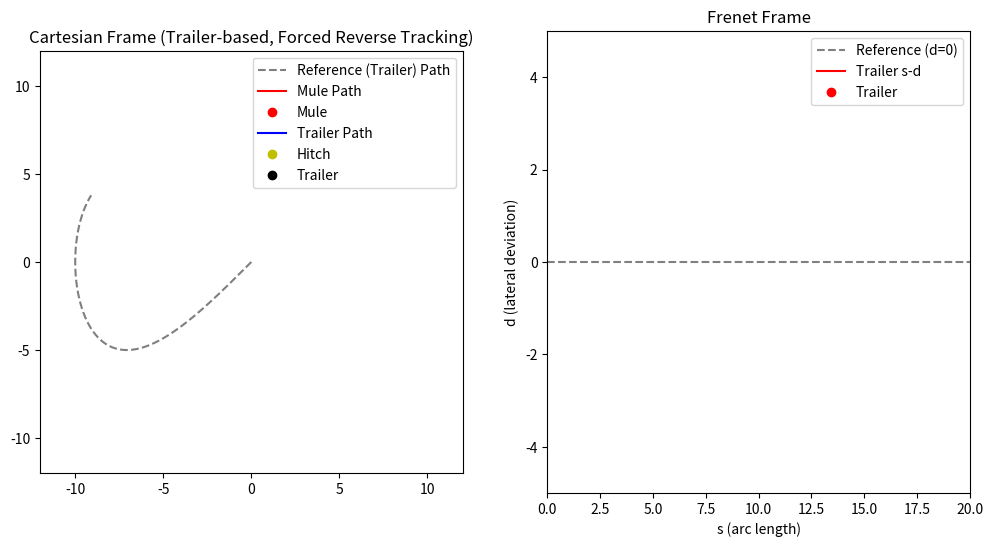
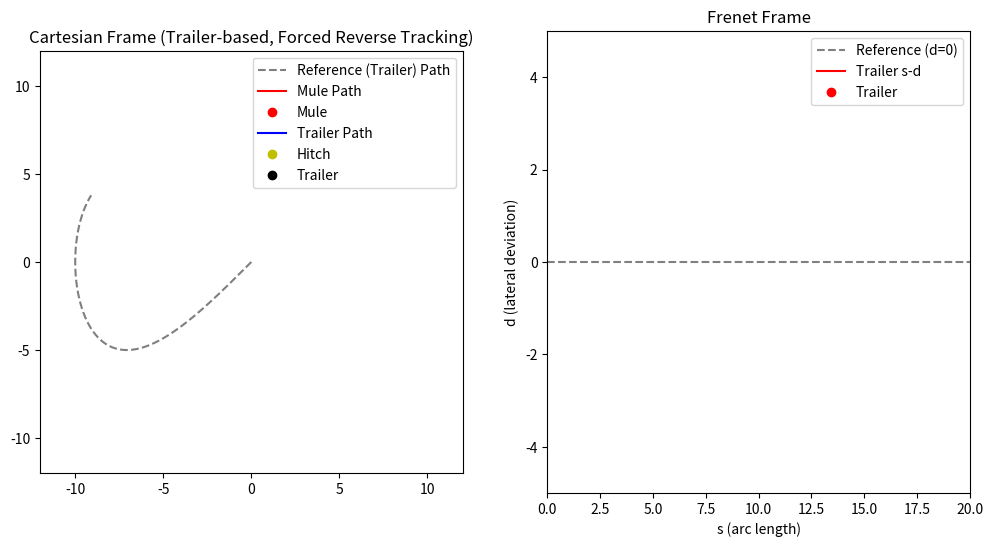

These figures' Python source, in order:
# [redacted]
import math
import numpy as np
import matplotlib.pyplot as plt
from matplotlib import animation
from scipy.optimize import minimize

class CartesianFrenetConverter:
    """
    A class for converting states between Cartesian and Frenet coordinate systems
    """

    @ staticmethod
    def cartesian_to_frenet(rs, rx, ry, rtheta, rkappa, rdkappa, x, y, v, a, theta, kappa):
        dx = x - rx
        dy = y - ry

        cos_theta_r = math.cos(rtheta)
        sin_theta_r = math.sin(rtheta)

        cross_rd_nd = cos_theta_r * dy - sin_theta_r * dx
        d = math.copysign(math.hypot(dx, dy), cross_rd_nd)

        delta_theta = theta - rtheta
        tan_delta_theta = math.tan(delta_theta)
        cos_delta_theta = math.cos(delta_theta)

        one_minus_kappa_r_d = 1 - rkappa * d
        d_dot = one_minus_kappa_r_d * tan_delta_theta

        kappa_r_d_prime = rdkappa * d + rkappa * d_dot

        d_ddot = (-kappa_r_d_prime * tan_delta_theta +
                  one_minus_kappa_r_d / (cos_delta_theta * cos_delta_theta) *
                  (kappa * one_minus_kappa_r_d / cos_delta_theta - rkappa))

        s = rs
        s_dot = v * cos_delta_theta / one_minus_kappa_r_d

        delta_theta_prime = one_minus_kappa_r_d / cos_delta_theta * kappa - rkappa
        s_ddot = (a * cos_delta_theta -
                  s_dot * s_dot *
                  (d_dot * delta_theta_prime - kappa_r_d_prime)) / one_minus_kappa_r_d

        return [s, s_dot, s_ddot], [d, d_dot, d_ddot]

    @ staticmethod
    def frenet_to_cartesian(rs, rx, ry, rtheta, rkappa, rdkappa, s_condition, d_condition):
        if abs(rs - s_condition[0]) >= 1.0e-6:
            raise ValueError(
                "The reference point s and s_condition[0] don't match")

        cos_theta_r = math.cos(rtheta)
        sin_theta_r = math.sin(rtheta)

        x = rx - sin_theta_r * d_condition[0]
        y = ry + cos_theta_r * d_condition[0]

        one_minus_kappa_r_d = 1 - rkappa * d_condition[0]

        tan_delta_theta = d_condition[1] / one_minus_kappa_r_d
        delta_theta = math.atan2(d_condition[1], one_minus_kappa_r_d)
        cos_delta_theta = math.cos(delta_theta)

        theta = CartesianFrenetConverter.normalize_angle(delta_theta + rtheta)

        kappa_r_d_prime = rdkappa * d_condition[0] + rkappa * d_condition[1]

        kappa = (((d_condition[2] + kappa_r_d_prime * tan_delta_theta) *
                  cos_delta_theta * cos_delta_theta) / one_minus_kappa_r_d + rkappa) * \
            cos_delta_theta / one_minus_kappa_r_d

        d_dot = d_condition[1] * s_condition[1]
        v = math.sqrt(one_minus_kappa_r_d * one_minus_kappa_r_d *
                      s_condition[1] * s_condition[1] + d_dot * d_dot)

        delta_theta_prime = one_minus_kappa_r_d / cos_delta_theta * kappa - rkappa

        a = (s_condition[2] * one_minus_kappa_r_d / cos_delta_theta +
             s_condition[1] * s_condition[1] / cos_delta_theta *
             (d_condition[1] * delta_theta_prime - kappa_r_d_prime))

        return x, y, theta, kappa, v, a

    @ staticmethod
    def normalize_angle(angle):
        a = math.fmod(angle + math.pi, 2.0 * math.pi)
        if a < 0.0:
            a += 2.0 * math.pi
        return a - math.pi


class ParametricFunctions:
    @staticmethod
    def circle(t, R=10.0, v=1.0):
        omega = v / R
        x = R * np.cos(omega * t)
        y = R * np.sin(omega * t)
        theta = np.arctan2(y, x) + np.pi / 2
        return x, y, theta

    @staticmethod
    def ellipse(t, a=12.0, b=8.0, v=1.0):
        omega = v / ((a + b) / 2.0)
        x = a * np.cos(omega * t)
        y = b * np.sin(omega * t)
        theta = np.arctan2(b * np.cos(omega * t), -a * np.sin(omega * t))
        return x, y, theta

    @staticmethod
    def figure_eight(t, a=10.0, v=1.0):
        omega = v / a
        x = a * np.sin(omega * t)
        y = a * np.sin(omega * t) * np.cos(omega * t)
        dx = a * omega * np.cos(omega * t)
        dy = a * omega * np.cos(2 * omega * t)
        theta = np.arctan2(dy, dx)
        return x, y, theta

    @staticmethod
    def straight_line(t, slope=0.0, intercept=0.0, v=1.0):
        x = v * t
        y = slope * x + intercept
        theta = np.arctan2(slope, 1.0)
        return x, y, theta


class Controller:
    def __init__(self, N=12, dt=0.1, v=1.0,
                 w_pos_trailer=1000.0, w_omega=0.01, w_omega_rate=1.0,
                 omega_bounds=(-2.0, 2.0), max_delta_omega=0.5,
                 use_exp_smooth=False, smooth_alpha=0.3):
        self.N = N
        self.dt = dt
        self.v = v

        # weight for trailer position tracking (we track trailer explicitly)
        self.w_pos_trailer = w_pos_trailer

        self.w_omega = w_omega
        self.w_omega_rate = w_omega_rate

        self.omega_min, self.omega_max = omega_bounds
        self.prev_omega = 0.0
        self.max_delta_omega = max_delta_omega

        self.use_exp_smooth = use_exp_smooth
        self.smooth_alpha = smooth_alpha

    def wrap_angle(self, angle):
        return (angle + np.pi) % (2 * np.pi) - np.pi

    def step_dynamics(self, state, omega, L, D):
        # state is mule pose: [x_m, y_m, theta_m, phi]
        x, y, theta, phi = state
        dx = self.v * np.cos(theta)
        dy = self.v * np.sin(theta)
        dtheta = omega
        # phi dynamics (articulation rate). This model is kept from original code.
        dphi = (self.v * np.sin(theta - phi) - L * omega * np.cos(theta - phi)) / D

        theta_new = self.wrap_angle(theta + dtheta * self.dt)
        phi_new = self.wrap_angle(phi + dphi * self.dt)

        return np.array([
            x + dx * self.dt,
            y + dy * self.dt,
            theta_new,
            phi_new
        ])

    def compute_hitch_trailer_pose(self, mule_pose, phi, L, D):
        x, y, theta = mule_pose
        # Hitch position behind mule by L
        x_hitch = x - L * np.cos(theta)
        y_hitch = y - L * np.sin(theta)
        theta_hitch = self.wrap_angle(theta + phi)

        # Trailer position behind hitch by D
        x_trailer = x_hitch - D * np.cos(theta_hitch)
        y_trailer = y_hitch - D * np.sin(theta_hitch)
        theta_trailer = theta_hitch

        return (x_hitch, y_hitch, theta_hitch), (x_trailer, y_trailer, theta_trailer)

    def compute_mule_hitch_pose_from_trailer(self, trailer_pose, L, D, phi_guess=0.0):
        """
        Given trailer pose (x_t, y_t, theta_t) and an estimate of phi (hitch angle),
        compute hitch and mule poses forward (useful to initialize mule state from trailer start).
        This assumes trailer heading == hitch heading.
        """
        x_t, y_t, theta_t = trailer_pose
        # hitch is ahead of trailer by D
        x_hitch = x_t + D * np.cos(theta_t)
        y_hitch = y_t + D * np.sin(theta_t)
        theta_hitch = theta_t

        # mule is ahead of hitch by L. Mule heading = hitch_heading - phi
        theta_mule = self.wrap_angle(theta_hitch - phi_guess)
        x_mule = x_hitch + L * np.cos(theta_mule)
        y_mule = y_hitch + L * np.sin(theta_mule)

        # return mule_pose, hitch_pose
        return (x_mule, y_mule, theta_mule), (x_hitch, y_hitch, theta_hitch)

    def cost(self, omega_seq, state0, phi0, t0, path_func, L, D):
        """
        Cost evaluates predicted trailer position error along horizon.
        state0: initial mule state [x_m, y_m, theta_m, phi]
        phi0: initial phi (articulation)
        path_func: provides desired trailer (x,y,theta) at any t
        """
        state = np.array(state0, dtype=float)
        J = 0.0
        prev_omega = self.prev_omega

        for i in range(self.N):
            omega = float(omega_seq[i])
            # simulate mule+phi forward one step
            state = self.step_dynamics(state, omega, L, D)
            x_m, y_m, theta_m, phi = state

            # compute trailer pose from predicted mule state
            _, (x_t_pred, y_t_pred, theta_t_pred) = self.compute_hitch_trailer_pose(
                (x_m, y_m, theta_m), phi, L, D)

            t_pred = t0 + (i + 1) * self.dt
            # reference trailer position at t_pred
            rx_t, ry_t, _ = path_func(t_pred)

            # Euclidean position error of trailer (we want trailer to follow ref point)
            pos_err_sq = (x_t_pred - rx_t) ** 2 + (y_t_pred - ry_t) ** 2
            J += self.w_pos_trailer * pos_err_sq

            # regularize omega and omega-rate
            J += self.w_omega * (omega ** 2)
            J += self.w_omega_rate * ((omega - prev_omega) ** 2)

            prev_omega = omega

        return J

    def mpc(self, x, y, theta, phi, path_func, t0=0.0, L=1.5, D=2.0):
        state0 = [x, y, theta, phi]
        init_guess = np.full(self.N, self.prev_omega, dtype=float)
        bounds = [(self.omega_min, self.omega_max)] * self.N

        res = minimize(self.cost, init_guess,
                       args=(state0, phi, t0, path_func, L, D),
                       bounds=bounds, method='SLSQP',
                       options={'maxiter': 200, 'ftol': 1e-4})

        if res.success:
            omega_raw = float(res.x[0])
        else:
            omega_raw = self.prev_omega

        if self.use_exp_smooth:
            omega_out = self.smooth_alpha * omega_raw + (1.0 - self.smooth_alpha) * self.prev_omega
        else:
            omega_out = omega_raw

        maxd = self.max_delta_omega
        omega_out = float(np.clip(omega_out, self.prev_omega - maxd, self.prev_omega + maxd))
        self.prev_omega = omega_out
        return omega_out


class PathPlanningFrenetFrame:
    def __init__(self, path_func, start, controller, L=1.5, D=2.0, dt=0.1, T=100):
        self.path_func = path_func
        self.controller = controller
        self.L = L
        self.D = D
        self.dt = dt
        self.T = T
        self.steps = int(T / dt)

        # start now refers to trailer position/heading
        self.x, self.y, self.theta = start  # trailer pose
        self.phi = 0.0  # initial hitch angle guess

        # compute corresponding mule/hitch initial poses
        mule_pose, hitch_pose = self.controller.compute_mule_hitch_pose_from_trailer(
            (self.x, self.y, self.theta), self.L, self.D, phi_guess=self.phi)

        self.x_m, self.y_m, self.theta_m = mule_pose

        self.v = controller.v

        self.states = []    # mule positions logged
        self.hitches = []
        self.trailers = []  # trailer positions logged
        self.frenet_states = []
        self.frenet_hitches = []
        self.frenet_trailers = []

        self.ref_s = []
        self.ref_d = []

    def compute_hitch_trailer_from_mule(self, mule_pose, phi):
        return self.controller.compute_hitch_trailer_pose(mule_pose, phi, self.L, self.D)

    def simulate(self):
        # initialize mule state for dynamics used in controller
        state_mule = np.array([self.x_m, self.y_m, self.theta_m, self.phi], dtype=float)

        for i in range(self.steps):
            t = i * self.dt

            # compute current mule pose from state_mule
            x_m, y_m, theta_m, phi = state_mule

            # use MPC which predicts trailer behavior (cost penalizes trailer position error)
            omega = self.controller.mpc(x_m, y_m, theta_m, phi,
                                        self.path_func, t0=t, L=self.L, D=self.D)

            # apply dynamics to mule state (mule moves and pushes hitch/trailer)
            state_mule = self.controller.step_dynamics(state_mule, omega, self.L, self.D)
            x_m, y_m, theta_m, phi = state_mule

            # compute hitch and trailer poses from updated mule state
            (x_h, y_h, th_h), (x_t, y_t, th_t) = self.compute_hitch_trailer_from_mule((x_m, y_m, theta_m), phi)

            # log
            self.states.append([x_m, y_m])
            self.hitches.append([x_h, y_h])
            self.trailers.append([x_t, y_t])

            # Frenet logging (now trailer is the primary tracked body)
            rx_t, ry_t, theta_ref = self.path_func(t)
            # For mule, hitch, trailer store s (t*v) and lateral offset d
            for point, storage in zip([[x_m, y_m, theta_m], [x_h, y_h, th_h], [x_t, y_t, th_t]],
                                      [self.frenet_states, self.frenet_hitches, self.frenet_trailers]):
                s_cond, d_cond = CartesianFrenetConverter.cartesian_to_frenet(
                    rs=t * self.v, rx=rx_t, ry=ry_t, rtheta=theta_ref,
                    rkappa=0.0, rdkappa=0.0, x=point[0], y=point[1],
                    v=self.v, a=0.0, theta=point[2], kappa=0.0
                )
                storage.append([s_cond[0], d_cond[0]])

            self.ref_s.append(t * self.v)
            self.ref_d.append(0.0)

        # convert to arrays
        self.states = np.array(self.states)
        self.hitches = np.array(self.hitches)
        self.trailers = np.array(self.trailers)
        self.frenet_states = np.array(self.frenet_states)
        self.frenet_hitches = np.array(self.frenet_hitches)
        self.frenet_trailers = np.array(self.frenet_trailers)
        self.ref_s = np.array(self.ref_s)
        self.ref_d = np.array(self.ref_d)

    def animate(self):
        fig, (ax_cart, ax_frenet) = plt.subplots(1, 2, figsize=(12, 6))

        # ==== Cartesian Plot ====
        ax_cart.set_aspect('equal')
        ax_cart.set_xlim(-12, 12)
        ax_cart.set_ylim(-12, 12)

        # --- Plot reference path from path_func ---
        t_vals = np.linspace(0, self.T, 500)
        ref_x, ref_y = [], []
        for t in t_vals:
            px, py, _ = self.path_func(t)
            ref_x.append(px)
            ref_y.append(py)
        ax_cart.plot(ref_x, ref_y, 'k--', alpha=0.5, label='Reference (Trailer) Path')

        line_traj, = ax_cart.plot([], [], 'r-', label='Mule Path')
        mule_point, = ax_cart.plot([], [], 'ro', label='Mule')

        trailer_traj, = ax_cart.plot([], [], color='lightblue', linestyle='-', label='Trailer Path')
        hitch_point, = ax_cart.plot([], [], 'yo', label='Hitch')
        trailer_point, = ax_cart.plot([], [], 'ko', label='Trailer')

        link1, = ax_cart.plot([], [], 'r-', lw=1.5)
        link2, = ax_cart.plot([], [], 'k-', lw=1.5)
        ax_cart.legend()
        ax_cart.set_title("Cartesian Frame (Trailer-based, Reverse Tracking)")

        # ==== Frenet Plot ====
        ax_frenet.set_xlim(0, self.steps * self.dt * abs(self.v))
        ax_frenet.set_ylim(-5, 5)
        ax_frenet.axhline(0, color='gray', linestyle='--', label='Reference Path (d=0)')

        line_frenet, = ax_frenet.plot([], [], 'r-', label='Trailer s-d')
        mule_frenet_point, = ax_frenet.plot([], [], 'ro', label='Trailer')
        ax_frenet.legend()
        ax_frenet.set_xlabel("s (arc length)")
        ax_frenet.set_ylabel("d (lateral deviation)")
        ax_frenet.set_title("Frenet Frame")

        # ==== Precompute Frenet Coordinates ====
        frenet_coords = []
        s_accum = 0
        for i in range(len(self.trailers)):
            x, y = self.trailers[i]
            x_ref, y_ref, theta_ref = self.path_func(i * self.dt)
            s_accum += self.v * self.dt
            d = np.sin(theta_ref) * (x - x_ref) - np.cos(theta_ref) * (y - y_ref)
            frenet_coords.append([s_accum, d])
        frenet_coords = np.array(frenet_coords)

        def init():
            line_traj.set_data([], [])
            mule_point.set_data([], [])
            trailer_traj.set_data([], [])
            hitch_point.set_data([], [])
            trailer_point.set_data([], [])
            link1.set_data([], [])
            link2.set_data([], [])
            line_frenet.set_data([], [])
            mule_frenet_point.set_data([], [])
            return (line_traj, mule_point, trailer_traj, hitch_point, trailer_point,
                    link1, link2, line_frenet, mule_frenet_point)

        def update(i):
            mule = self.states[i]
            hitch = self.hitches[i]
            trailer = self.trailers[i]

            # Mule path
            line_traj.set_data(self.states[:i+1, 0], self.states[:i+1, 1])
            mule_point.set_data([mule[0]], [mule[1]])

            # Trailer path
            trailer_traj.set_data(self.trailers[:i+1, 0], self.trailers[:i+1, 1])
            hitch_point.set_data([hitch[0]], [hitch[1]])
            trailer_point.set_data([trailer[0]], [trailer[1]])

            link1.set_data([mule[0], hitch[0]], [mule[1], hitch[1]])
            link2.set_data([hitch[0], trailer[0]], [hitch[1], trailer[1]])

            # Frenet path
            line_frenet.set_data(frenet_coords[:i+1, 0], frenet_coords[:i+1, 1])
            mule_frenet_point.set_data([frenet_coords[i, 0]], [frenet_coords[i, 1]])

            return (line_traj, mule_point, trailer_traj, hitch_point, trailer_point,
                    link1, link2, line_frenet, mule_frenet_point)

        ani = animation.FuncAnimation(fig, update, frames=self.steps,
                                      init_func=init, interval=50, blit=True)
        plt.show()


if __name__ == "__main__":
    # Track figure-eight in reverse: parameterize with -t so path_func returns points along reversed direction
    path_func = lambda t: ParametricFunctions.figure_eight(-t, a=10.0, v=1.0)

    # Controller with trailer-focused cost
    controller = Controller(N=12, dt=0.1, v=-1.0, w_pos_trailer=1500.0)

    # Start: trailer at origin pointing 45deg
    sim = PathPlanningFrenetFrame(path_func, (0, 0, np.pi/4), controller, L=1.5, D=2.0, dt=0.1, T=20)
    sim.simulate()#!/Users/<user>/venv/bin/python
import math
import numpy as np
import matplotlib.pyplot as plt
from matplotlib import animation
from scipy.optimize import minimize

class CartesianFrenetConverter:
    """
    A class for converting states between Cartesian and Frenet coordinate systems
    (unchanged from your original implementation)
    """

    @ staticmethod
    def cartesian_to_frenet(rs, rx, ry, rtheta, rkappa, rdkappa, x, y, v, a, theta, kappa):
        dx = x - rx
        dy = y - ry

        cos_theta_r = math.cos(rtheta)
        sin_theta_r = math.sin(rtheta)

        cross_rd_nd = cos_theta_r * dy - sin_theta_r * dx
        d = math.copysign(math.hypot(dx, dy), cross_rd_nd)

        delta_theta = theta - rtheta
        tan_delta_theta = math.tan(delta_theta)
        cos_delta_theta = math.cos(delta_theta)

        one_minus_kappa_r_d = 1 - rkappa * d
        d_dot = one_minus_kappa_r_d * tan_delta_theta

        kappa_r_d_prime = rdkappa * d + rkappa * d_dot

        d_ddot = (-kappa_r_d_prime * tan_delta_theta +
                  one_minus_kappa_r_d / (cos_delta_theta * cos_delta_theta) *
                  (kappa * one_minus_kappa_r_d / cos_delta_theta - rkappa))

        s = rs
        s_dot = v * cos_delta_theta / one_minus_kappa_r_d

        delta_theta_prime = one_minus_kappa_r_d / cos_delta_theta * kappa - rkappa
        s_ddot = (a * cos_delta_theta -
                  s_dot * s_dot *
                  (d_dot * delta_theta_prime - kappa_r_d_prime)) / one_minus_kappa_r_d

        return [s, s_dot, s_ddot], [d, d_dot, d_ddot]

    @ staticmethod
    def frenet_to_cartesian(rs, rx, ry, rtheta, rkappa, rdkappa, s_condition, d_condition):
        if abs(rs - s_condition[0]) >= 1.0e-6:
            raise ValueError(
                "The reference point s and s_condition[0] don't match")

        cos_theta_r = math.cos(rtheta)
        sin_theta_r = math.sin(rtheta)

        x = rx - sin_theta_r * d_condition[0]
        y = ry + cos_theta_r * d_condition[0]

        one_minus_kappa_r_d = 1 - rkappa * d_condition[0]

        tan_delta_theta = d_condition[1] / one_minus_kappa_r_d
        delta_theta = math.atan2(d_condition[1], one_minus_kappa_r_d)
        cos_delta_theta = math.cos(delta_theta)

        theta = CartesianFrenetConverter.normalize_angle(delta_theta + rtheta)

        kappa_r_d_prime = rdkappa * d_condition[0] + rkappa * d_condition[1]

        kappa = (((d_condition[2] + kappa_r_d_prime * tan_delta_theta) *
                  cos_delta_theta * cos_delta_theta) / one_minus_kappa_r_d + rkappa) * \
            cos_delta_theta / one_minus_kappa_r_d

        d_dot = d_condition[1] * s_condition[1]
        v = math.sqrt(one_minus_kappa_r_d * one_minus_kappa_r_d *
                      s_condition[1] * s_condition[1] + d_dot * d_dot)

        delta_theta_prime = one_minus_kappa_r_d / cos_delta_theta * kappa - rkappa

        a = (s_condition[2] * one_minus_kappa_r_d / cos_delta_theta +
             s_condition[1] * s_condition[1] / cos_delta_theta *
             (d_condition[1] * delta_theta_prime - kappa_r_d_prime))

        return x, y, theta, kappa, v, a

    @ staticmethod
    def normalize_angle(angle):
        a = math.fmod(angle + math.pi, 2.0 * math.pi)
        if a < 0.0:
            a += 2.0 * math.pi
        return a - math.pi


class ParametricFunctions:
    @staticmethod
    def circle(t, R=10.0, v=1.0):
        omega = v / R
        x = R * np.cos(omega * t)
        y = R * np.sin(omega * t)
        theta = np.arctan2(y, x) + np.pi / 2
        return x, y, theta

    @staticmethod
    def ellipse(t, a=12.0, b=8.0, v=1.0):
        omega = v / ((a + b) / 2.0)
        x = a * np.cos(omega * t)
        y = b * np.sin(omega * t)
        theta = np.arctan2(b * np.cos(omega * t), -a * np.sin(omega * t))
        return x, y, theta

    @staticmethod
    def figure_eight(t, a=10.0, v=1.0):
        omega = v / a
        x = a * np.sin(omega * t)
        y = a * np.sin(omega * t) * np.cos(omega * t)
        dx = a * omega * np.cos(omega * t)
        dy = a * omega * np.cos(2 * omega * t)
        theta = np.arctan2(dy, dx)
        return x, y, theta

    @staticmethod
    def straight_line(t, slope=0.0, intercept=0.0, v=1.0):
        x = v * t
        y = slope * x + intercept
        theta = np.arctan2(slope, 1.0)
        return x, y, theta


class Controller:
    """
    Controller kept for API-compatibility. In this simplified reverse-tracking
    version we will *force* the trailer onto the reference at each timestep
    (the mule may move arbitrarily to achieve that). This is the simplest
    reliable way to guarantee trailer follows the reference exactly while
    preserving your original structure.
    """
    def __init__(self, N=12, dt=0.1, v=1.0,
                 omega_bounds=(-2.0, 2.0), max_delta_omega=0.5,
                 use_exp_smooth=False, smooth_alpha=0.3):
        self.N = N
        self.dt = dt
        self.v = v
        self.omega_min, self.omega_max = omega_bounds
        self.prev_omega = 0.0
        self.max_delta_omega = max_delta_omega
        self.use_exp_smooth = use_exp_smooth
        self.smooth_alpha = smooth_alpha

    def wrap_angle(self, angle):
        return (angle + np.pi) % (2 * np.pi) - np.pi


class PathPlanningFrenetFrame:
    """
    This version forces the trailer to follow path_func(t) exactly at each
    logged timestep. From that trailer pose we compute hitch and mule poses
    by forward geometry (hitch ahead of trailer by +D, mule ahead of hitch by +L).

    This meets your requirement: "mule may be arbitrary as long it ensures
    trailer is on ref path". If you later want dynamic pushing with realistic
    kinematics, I can replace the forced-tracking with an MPC or per-step
    optimizer that respects mule/trailer dynamics.
    """
    def __init__(self, path_func, start, controller, L=1.5, D=2.0, dt=0.1, T=100, smooth_mule_alpha=0.0):
        self.path_func = path_func
        self.controller = controller
        self.L = L
        self.D = D
        self.dt = dt
        self.T = T
        self.steps = int(T / dt)

        # start refers to trailer pose (x_t, y_t, theta_t)
        self.x_t, self.y_t, self.theta_t = start

        # compute initial hitch and mule from trailer (forward geometry)
        self.x_h = self.x_t + D * math.cos(self.theta_t)
        self.y_h = self.y_t + D * math.sin(self.theta_t)
        self.theta_h = self.theta_t

        # choose mule aligned with hitch initially (phi = 0)
        self.x_m = self.x_h + L * math.cos(self.theta_h)
        self.y_m = self.y_h + L * math.sin(self.theta_h)
        self.theta_m = self.theta_h

        # smoothing factor for mule motion (0 = teleport mule to geometry-derived pose)
        self.smooth_mule_alpha = float(smooth_mule_alpha)

        self.states = []    # mule positions logged (x_m, y_m)
        self.hitches = []   # hitch positions logged (x_h, y_h)
        self.trailers = []  # trailer positions logged (x_t, y_t)

        self.frenet_states = []    # mule frenet (s,d)
        self.frenet_hitches = []
        self.frenet_trailers = []

        self.ref_s = []
        self.ref_d = []

    def simulate(self):
        s_accum = 0.0
        for i in range(self.steps):
            t = i * self.dt

            # Desired trailer pose from parametric function at this time t
            # (note: user requested reverse tracking, so call path_func with -t when desired)
            x_t_des, y_t_des, theta_t_des = self.path_func(t)

            # Force trailer to reference point
            x_t = float(x_t_des)
            y_t = float(y_t_des)
            theta_t = float(theta_t_des)

            # Compute hitch ahead of trailer by +D along trailer heading
            x_h = x_t + self.D * math.cos(theta_t)
            y_h = y_t + self.D * math.sin(theta_t)
            theta_h = theta_t

            # Compute mule ahead of hitch by +L along hitch heading
            x_m_des = x_h + self.L * math.cos(theta_h)
            y_m_des = y_h + self.L * math.sin(theta_h)
            theta_m_des = theta_h

            # Optionally smooth mule motion to avoid instant teleportation
            if self.smooth_mule_alpha > 0.0 and len(self.states) > 0:
                x_m = (1 - self.smooth_mule_alpha) * self.states[-1][0] + self.smooth_mule_alpha * x_m_des
                y_m = (1 - self.smooth_mule_alpha) * self.states[-1][1] + self.smooth_mule_alpha * y_m_des
                # wrap angle smoothing
                ang_prev = self.theta_m
                # move toward desired angle by small step
                delta_ang = (theta_m_des - ang_prev + math.pi) % (2 * math.pi) - math.pi
                theta_m = ang_prev + self.smooth_mule_alpha * delta_ang
            else:
                x_m = x_m_des
                y_m = y_m_des
                theta_m = theta_m_des

            # Save current mule/hitch/trailer
            self.states.append([x_m, y_m])
            self.hitches.append([x_h, y_h])
            self.trailers.append([x_t, y_t])

            # Frenet logging: s increases by controller.v * dt (user param)
            s_accum += self.controller.v * self.dt
            # store s,d for mule/hitch/trailer relative to the reference trailer pose at time t
            rx, ry, rtheta = x_t_des, y_t_des, theta_t_des
            for point, storage in zip([[x_m, y_m, theta_m], [x_h, y_h, theta_h], [x_t, y_t, theta_t]],
                                      [self.frenet_states, self.frenet_hitches, self.frenet_trailers]):
                s_cond, d_cond = CartesianFrenetConverter.cartesian_to_frenet(
                    rs=s_accum, rx=rx, ry=ry, rtheta=rtheta,
                    rkappa=0.0, rdkappa=0.0, x=point[0], y=point[1],
                    v=self.controller.v, a=0.0, theta=point[2], kappa=0.0
                )
                storage.append([s_cond[0], d_cond[0]])

            self.ref_s.append(s_accum)
            self.ref_d.append(0.0)

            # update mule nominal angle (for smoothing next step)
            self.theta_m = theta_m

        # convert to arrays
        self.states = np.array(self.states)
        self.hitches = np.array(self.hitches)
        self.trailers = np.array(self.trailers)
        self.frenet_states = np.array(self.frenet_states)
        self.frenet_hitches = np.array(self.frenet_hitches)
        self.frenet_trailers = np.array(self.frenet_trailers)
        self.ref_s = np.array(self.ref_s)
        self.ref_d = np.array(self.ref_d)

    def animate(self):
        fig, (ax_cart, ax_frenet) = plt.subplots(1, 2, figsize=(12, 6))

        # Cartesian
        ax_cart.set_aspect('equal')
        ax_cart.set_xlim(-12, 12)
        ax_cart.set_ylim(-12, 12)

        # reference path
        t_vals = np.linspace(0, self.T, 500)
        ref_x, ref_y = [], []
        for t in t_vals:
            px, py, _ = self.path_func(t)
            ref_x.append(px)
            ref_y.append(py)
        ax_cart.plot(ref_x, ref_y, 'k--', alpha=0.5, label='Reference (Trailer) Path')

        line_mule, = ax_cart.plot([], [], 'r-', label='Mule Path')
        mule_point, = ax_cart.plot([], [], 'ro', label='Mule')

        line_trailer, = ax_cart.plot([], [], 'b-', label='Trailer Path')
        hitch_point, = ax_cart.plot([], [], 'yo', label='Hitch')
        trailer_point, = ax_cart.plot([], [], 'ko', label='Trailer')

        link1, = ax_cart.plot([], [], 'r-', lw=1.5)
        link2, = ax_cart.plot([], [], 'k-', lw=1.5)
        ax_cart.legend()
        ax_cart.set_title("Cartesian Frame (Trailer-based, Forced Reverse Tracking)")

        # Frenet
        ax_frenet.set_xlim(0, self.steps * self.dt * abs(self.controller.v))
        ax_frenet.set_ylim(-5, 5)
        ax_frenet.axhline(0, color='gray', linestyle='--', label='Reference (d=0)')
        line_frenet, = ax_frenet.plot([], [], 'r-', label='Trailer s-d')
        mule_frenet_point, = ax_frenet.plot([], [], 'ro', label='Trailer')
        ax_frenet.legend()
        ax_frenet.set_xlabel("s (arc length)")
        ax_frenet.set_ylabel("d (lateral deviation)")
        ax_frenet.set_title("Frenet Frame")

        frenet_coords = []
        for i in range(len(self.trailers)):
            x, y = self.trailers[i]
            x_ref, y_ref, theta_ref = self.path_func(i * self.dt)
            d = np.sin(theta_ref) * (x - x_ref) - np.cos(theta_ref) * (y - y_ref)
            frenet_coords.append([self.ref_s[i], d])
        frenet_coords = np.array(frenet_coords)

        def init():
            line_mule.set_data([], [])
            mule_point.set_data([], [])
            line_trailer.set_data([], [])
            hitch_point.set_data([], [])
            trailer_point.set_data([], [])
            link1.set_data([], [])
            link2.set_data([], [])
            line_frenet.set_data([], [])
            mule_frenet_point.set_data([], [])
            return (line_mule, mule_point, line_trailer, hitch_point, trailer_point,
                    link1, link2, line_frenet, mule_frenet_point)

        def update(i):
            mule = self.states[i]
            hitch = self.hitches[i]
            trailer = self.trailers[i]

            # Mule path
            line_mule.set_data(self.states[:i+1, 0], self.states[:i+1, 1])
            mule_point.set_data([mule[0]], [mule[1]])

            # Trailer path
            line_trailer.set_data(self.trailers[:i+1, 0], self.trailers[:i+1, 1])
            hitch_point.set_data([hitch[0]], [hitch[1]])
            trailer_point.set_data([trailer[0]], [trailer[1]])

            link1.set_data([mule[0], hitch[0]], [mule[1], hitch[1]])
            link2.set_data([hitch[0], trailer[0]], [hitch[1], trailer[1]])

            # Frenet path
            line_frenet.set_data(frenet_coords[:i+1, 0], frenet_coords[:i+1, 1])
            mule_frenet_point.set_data([frenet_coords[i, 0]], [frenet_coords[i, 1]])

            return (line_mule, mule_point, line_trailer, hitch_point, trailer_point,
                    link1, link2, line_frenet, mule_frenet_point)

        ani = animation.FuncAnimation(fig, update, frames=self.steps,
                                      init_func=init, interval=50, blit=True)
        plt.show()


if __name__ == "__main__":
    # Reverse figure-eight: the parametric generator is called with -t to go backward along the curve
    path_func = lambda t: ParametricFunctions.figure_eight(-t, a=10.0, v=1.0)

    # Controller is retained for compatibility; its 'v' is used to increment s in Frenet logging
    controller = Controller(N=12, dt=0.1, v=1.0)

    # Start: trailer at origin pointing 45deg
    sim = PathPlanningFrenetFrame(path_func, (0.0, 0.0, math.pi/4), controller, L=1.5, D=2.0, dt=0.1, T=20, smooth_mule_alpha=0.05)
    sim.simulate()
    sim.animate()

    sim.animate()
